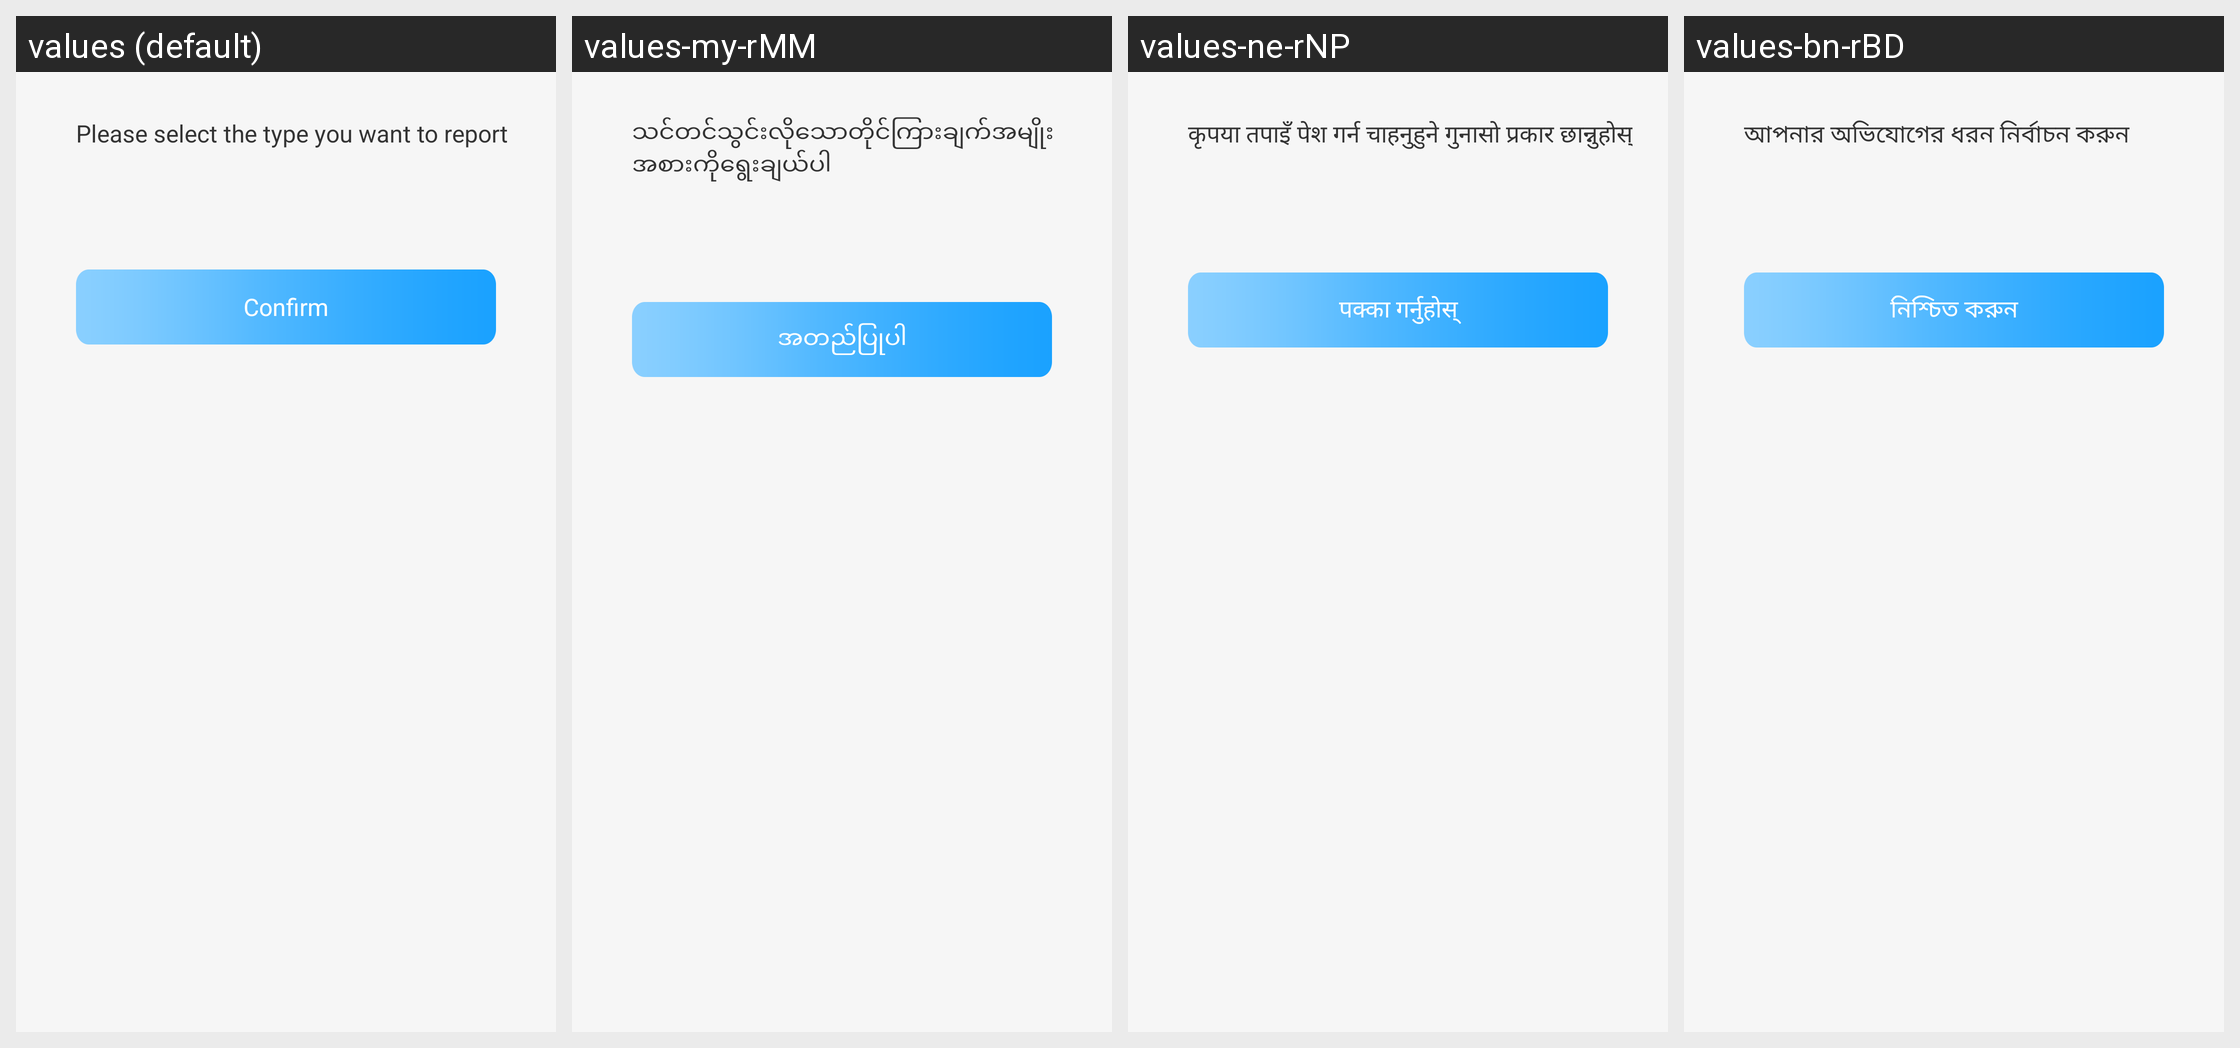

For this localized Android screen grid, give each drawn string resource with its value in every locale shown.
Android screen res/layout/activity_tousuleixing.xml rendered under 4 locales, left to right: values (default), values-my-rMM, values-ne-rNP, values-bn-rBD. Device: Nexus 5 (rendered at 1080×1920; each locale shown at half size, 540×960, under a caption strip naming it); theme Theme.VoiceChat.
Other locales in the repository, not shown: values-ar-rEG, values-de-rDE, values-el-rGR, values-en-rUS, values-es-rES, values-fr, values-ha-rNG, values-he-rIL, values-hi-rIN, values-in-rID, values-it-rIT, values-ja-rJP, values-jv-rID, values-ko-rKR, values-lo-rLA, values-mn-rMN, values-ms-rMY, values-pa-rIN, values-pl-rPL, values-pt-rPT, values-ro-rRO, values-ru-rRU, values-sw-rKE, values-th-rTH, values-tl-rPH, values-tr-rTR, values-uk-rUA, values-ur-rPK, values-vi-rVN, values-zh-rCN, values-zh-rTW, values-zu-rZA.
Strings drawn on this screen, with the default value and each locale's value (text and hints the layout hard-codes, and strings that could not be matched under every locale, appear in the picture but are not listed):

xuanzetousulieixng
  values: Please select the type you want to report
  values-my-rMM: သင်တင်သွင်းလိုသောတိုင်ကြားချက်အမျိုးအစားကိုရွေးချယ်ပါ
  values-ne-rNP: कृपया तपाइँ पेश गर्न चाहनुहुने गुनासो प्रकार छान्नुहोस्
  values-bn-rBD: আপনার অভিযোগের ধরন নির্বাচন করুন

queding
  values: Confirm
  values-my-rMM: အတည်ပြုပါ
  values-ne-rNP: पक्का गर्नुहोस्
  values-bn-rBD: নিশ্চিত করুন
